Labelled photos from "datasets", an image-classification folder in marian-ie/MachineLearning-RiceLeaf. The possible labels are: drought, healthy, pest.

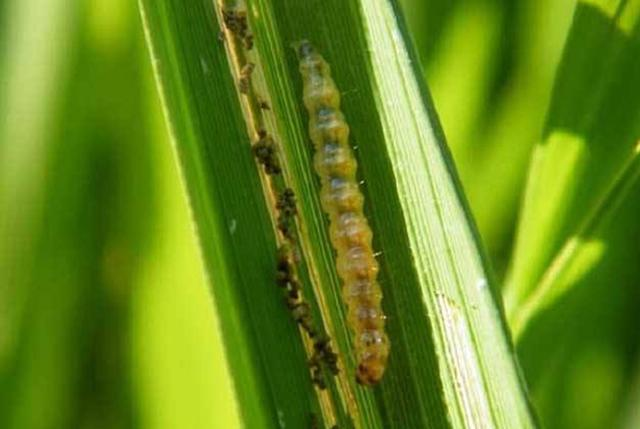
Label: pest

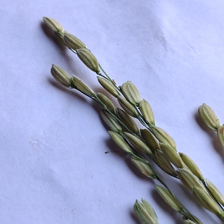
Label: healthy

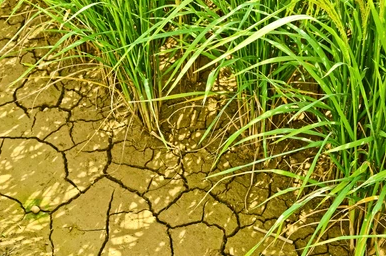
Label: drought

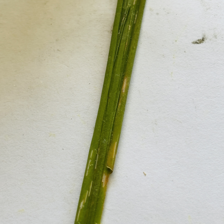
Label: pest

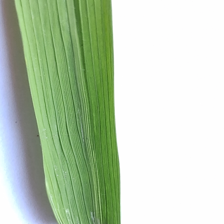
Label: healthy

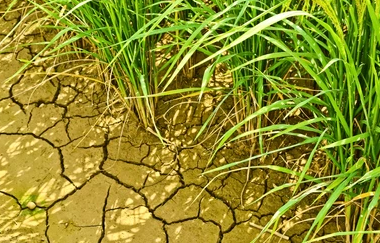
Label: drought
